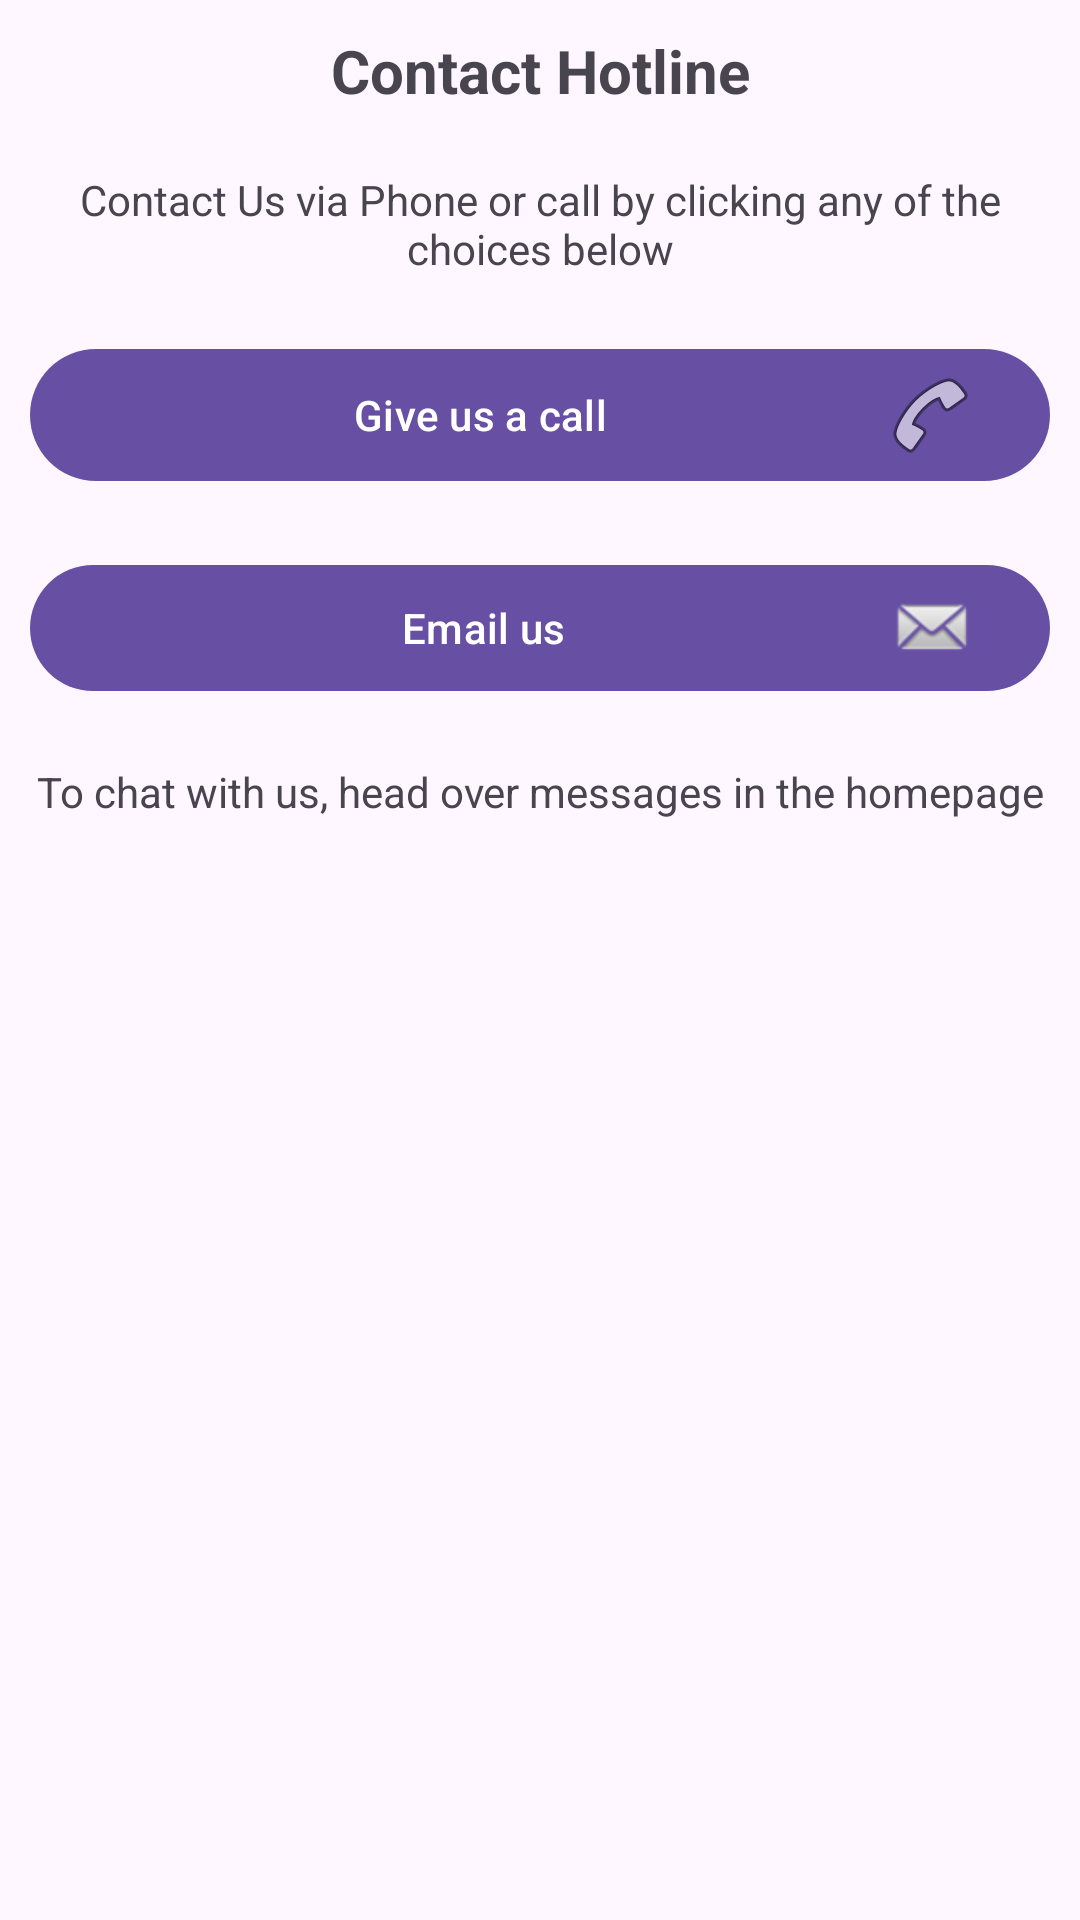

Write the Android layout XML for this screen, with the resource values it uses.
<!-- AndroidManifest.xml: application theme Theme.Uecfs -->
<!-- res/layout/activity_contact_hotline.xml -->
<?xml version="1.0" encoding="utf-8"?>
<LinearLayout xmlns:android="http://schemas.android.com/apk/res/android"
    xmlns:app="http://schemas.android.com/apk/res-auto"
    xmlns:tools="http://schemas.android.com/tools"
    android:id="@+id/main"
    android:orientation="vertical"
    android:layout_width="match_parent"
    android:layout_height="match_parent"
    tools:context=".activity.ContactHotlineActivity">

    <TextView
        android:layout_margin="10dp"
        android:text="Contact Hotline"
        android:textAlignment="center"
        android:textStyle="bold"
        android:textSize="20sp"
        android:layout_width="match_parent"
        android:layout_height="wrap_content"/>

    <TextView
        android:textAlignment="center"
        android:layout_margin="10dp"
        android:text="Contact Us via Phone or call by clicking any of the choices below"
        android:layout_width="match_parent"
        android:layout_height="wrap_content"/>

    <com.google.android.material.button.MaterialButton
        android:layout_width="match_parent"
        android:text="Give us a call"
        android:id="@+id/call"
        android:drawableEnd="@android:drawable/ic_menu_call"
        android:layout_margin="10dp"
        android:layout_height="wrap_content"/>
    <com.google.android.material.button.MaterialButton
        android:layout_width="match_parent"
        android:layout_margin="10dp"
        android:text="Email us"
        android:id="@+id/email"
        android:drawableEnd="@android:drawable/sym_action_email"
        android:layout_height="wrap_content"/>
    <TextView
        android:textAlignment="center"
        android:layout_margin="10dp"
        android:layout_width="match_parent"
        android:text="To chat with us, head over messages in the homepage"
        android:layout_height="wrap_content"/>

</LinearLayout>
<!-- resources referenced by this layout -->
<resources>
  <style name="Theme.Uecfs" parent="Base.Theme.Uecfs" />
  <style name="Base.Theme.Uecfs" parent="Theme.Material3.DayNight.NoActionBar">
          
          
          <item name="android:windowTranslucentNavigation">true</item>
          <item name="android:fitsSystemWindows">true</item>
          <item name="android:statusBarColor">#FF6D00</item>
      </style>
</resources>
